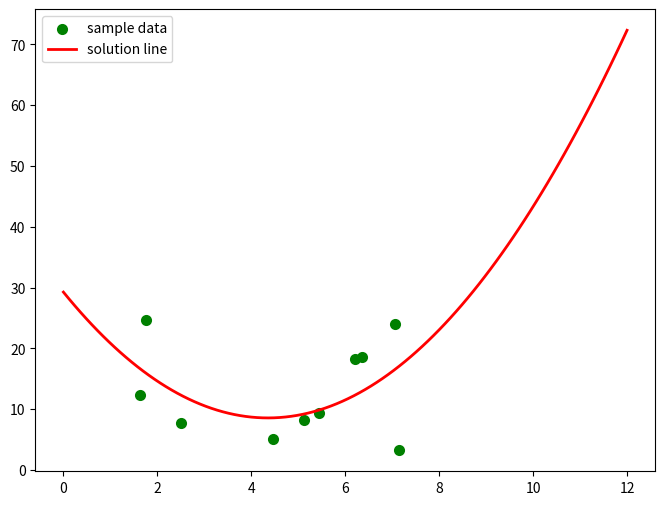

The script that saved this image:
#!/usr/bin/env python
# -*- coding: utf-8 -*-
# @Time : 2019/10/22 10:37
# [redacted]

import numpy as np
from scipy.optimize import leastsq
from scipy.optimize import curve_fit
import matplotlib.pyplot as plt
import random

# 1 ----------二次函数拟合，point （x，y）随机生成
xx = []
yy = []
def A(params, x):
    a, b, c = params
    return a * x ** 2 + b * x + c

def nosie():
    for i in range(0,10):
        x = random.uniform(1,10)
        y = random.uniform(2,30)
        xx.append(x)
        yy.append(y)

nosie()
X = np.array(xx)
Y = np.array(yy)

# 误差函数，即拟合曲线所求的值与实际值的差
def error(params, x, y):
    return A(params, x) - y

# 对参数求解
def slovePara():
    p0 = [10, 10, 10]
    Para = leastsq(error, p0, args=(X, Y))
    return Para

Para = slovePara()
a, b, c = Para[0]
# print("a = "+ str(a) + ", b = "+ str(b) + ", c = "+ str(c))
# print("cost:" + str(Para[1]))
print("y = " + str(round(a, 2)) + "x*x+" + str(round(b, 2)) + "x+" + str(c))

plt.figure(figsize=(8, 6))
plt.scatter(X, Y, color="green", label="sample data", linewidth=2)

x = np.linspace(0, 12, 100)
y = a * x * x + b * x + c
plt.plot(x, y, color="red", label="solution line", linewidth=2)
plt.legend()
plt.show()

# # 2----------指数函数拟合，point x 随机生成
# def A2(x, a, b, c):
#     return a * np.exp(-b * x) + c
# # nosie
# xdata = np.linspace(0, 4, 50)
# y = A2(xdata, 2.5, 1.3, 0.5)
# ydata = y + 0.11 * np.random.normal(size=len(xdata))
#
# plt.plot(xdata, ydata, 'b-')
#
# popt, pcov = curve_fit(A2, xdata, ydata)
# # popt数组中，三个值分别是待求参数a,b,c
# y2 = [A2(i, popt[0], popt[1], popt[2]) for i in xdata]
# plt.plot(xdata, y2, 'r--')
#
# print("y = "+str(popt[0])+" * np.exp(-"+str(popt[1])+" * x) + "+str(popt[2]))
#
# plt.show()
